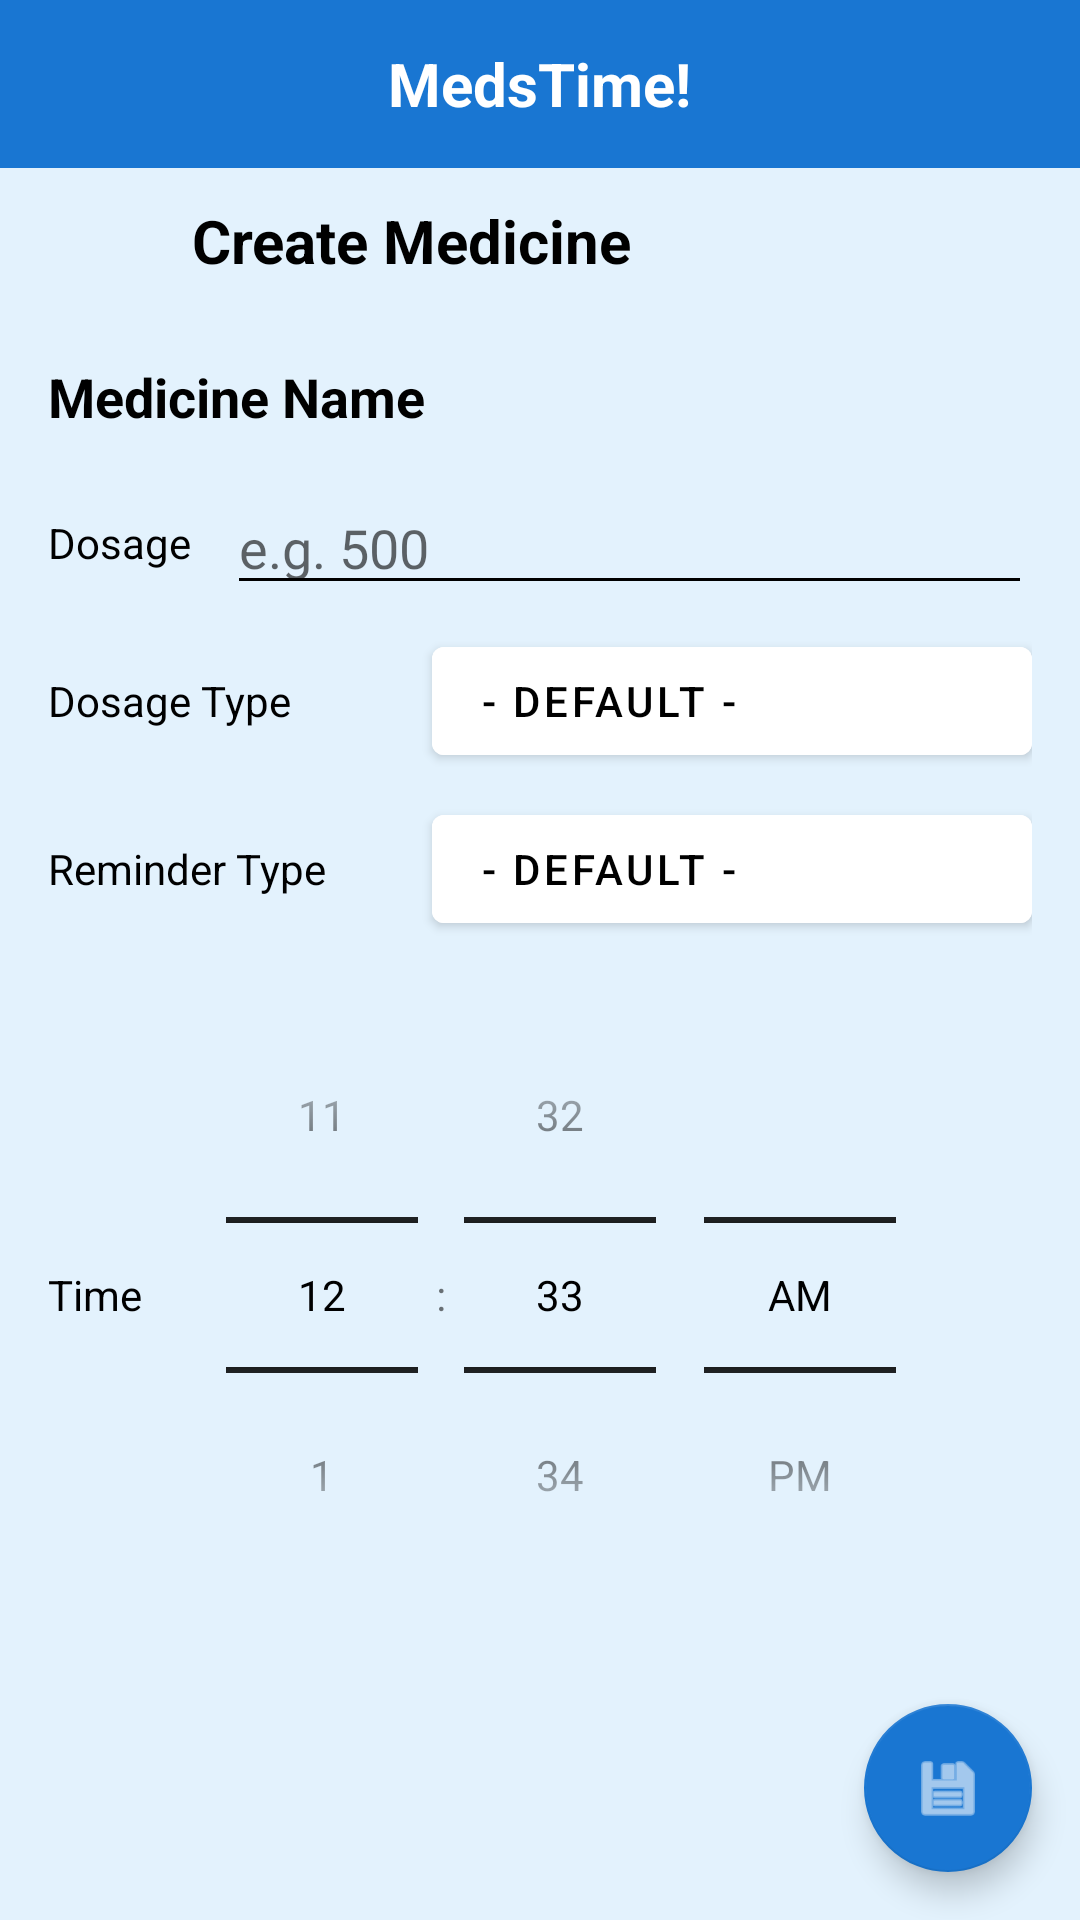

Layout XML and referenced resources for this Android screen:
<!-- AndroidManifest.xml: application theme Theme.MedsTime -->
<!-- res/layout/create_medicine.xml -->
<?xml version="1.0" encoding="utf-8"?>
<androidx.constraintlayout.widget.ConstraintLayout xmlns:android="http://schemas.android.com/apk/res/android"
    xmlns:app="http://schemas.android.com/apk/res-auto"
    android:id="@+id/mainLayout"
    android:layout_width="match_parent"
    android:layout_height="match_parent"
    android:background="#E3F2FD">

    
    <include
        android:id="@+id/mainHeader"
        layout="@layout/header"
        android:layout_width="0dp"
        android:layout_height="56dp"
        app:layout_constraintTop_toTopOf="parent"
        app:layout_constraintStart_toStartOf="parent"
        app:layout_constraintEnd_toEndOf="parent" />

    
    <ImageButton
        android:id="@+id/backButton"
        android:layout_width="48dp"
        android:layout_height="48dp"
        android:layout_marginStart="8dp"
        android:background="?attr/selectableItemBackgroundBorderless"
        android:contentDescription="Back"
        android:padding="8dp"
        android:scaleType="centerInside"
        app:srcCompat="@drawable/chevron_back"
        app:tint="@android:color/black"
        app:layout_constraintTop_toBottomOf="@id/mainHeader"
        app:layout_constraintStart_toStartOf="parent" />

    
    <TextView
        android:id="@+id/title"
        android:layout_width="0dp"
        android:layout_height="wrap_content"
        android:text="Create Medicine"
        android:textSize="20sp"
        android:textStyle="bold"
        android:textColor="@android:color/black"
        android:gravity="center_vertical|start"
        android:layout_marginStart="8dp"
        app:layout_constraintStart_toEndOf="@id/backButton"
        app:layout_constraintEnd_toEndOf="parent"
        app:layout_constraintTop_toTopOf="@id/backButton"
        app:layout_constraintBottom_toBottomOf="@id/backButton"
        android:ellipsize="end"
        android:singleLine="true"/>

    
    <ScrollView
        android:id="@+id/scrollForm"
        android:layout_width="0dp"
        android:layout_height="0dp"
        android:padding="16dp"
        app:layout_constraintTop_toBottomOf="@id/backButton"
        app:layout_constraintBottom_toTopOf="@+id/saveMedicineFab"
        app:layout_constraintStart_toStartOf="parent"
        app:layout_constraintEnd_toEndOf="parent">

        <LinearLayout
            android:layout_width="match_parent"
            android:layout_height="wrap_content"
            android:orientation="vertical">

            
            <LinearLayout
                android:layout_width="match_parent"
                android:layout_height="wrap_content"
                android:orientation="horizontal"
                android:gravity="center_vertical"
                android:paddingBottom="8dp">

                <TextView
                    android:id="@+id/medicineLabel"
                    android:layout_width="0dp"
                    android:layout_height="wrap_content"
                    android:layout_weight="1"
                    android:text="Medicine Name"
                    android:textSize="18sp"
                    android:textStyle="bold"
                    android:textColor="@android:color/black"/>
            </LinearLayout>

            
            <LinearLayout
                android:layout_width="match_parent"
                android:layout_height="wrap_content"
                android:orientation="horizontal"
                android:gravity="center_vertical"
                android:paddingTop="8dp">

                <TextView
                    android:id="@+id/dosageLabel"
                    android:layout_width="wrap_content"
                    android:layout_height="wrap_content"
                    android:text="Dosage"
                    android:layout_marginEnd="12dp"
                    android:textColor="@android:color/black"/>

                <EditText
                    android:id="@+id/dosageInput"
                    android:layout_width="0dp"
                    android:layout_height="wrap_content"
                    android:layout_weight="1"
                    android:inputType="number"
                    android:hint="e.g. 500"
                    android:textColor="@android:color/black"
                    android:backgroundTint="@android:color/black"/>
            </LinearLayout>

            
            <LinearLayout
                android:layout_width="match_parent"
                android:layout_height="wrap_content"
                android:orientation="horizontal"
                android:gravity="center_vertical"
                android:paddingTop="8dp">

                <TextView
                    android:id="@+id/dosageTypeLabel"
                    android:layout_width="wrap_content"
                    android:layout_height="wrap_content"
                    android:text="Dosage Type"
                    android:layout_marginEnd="12dp"
                    android:textColor="@android:color/black"/>

                <View
                    android:layout_width="0dp"
                    android:layout_height="0dp"
                    android:layout_weight="1"/>

                <Button
                    android:id="@+id/dosageButton"
                    android:layout_width="200dp"
                    android:layout_height="wrap_content"
                    android:text="- Default -"
                    android:textColor="@android:color/black"
                    android:backgroundTint="@android:color/white"
                    android:gravity="start|center_vertical"/>
            </LinearLayout>

            
            <LinearLayout
                android:layout_width="match_parent"
                android:layout_height="wrap_content"
                android:orientation="horizontal"
                android:gravity="center_vertical"
                android:paddingTop="8dp">

                <TextView
                    android:id="@+id/reminderTypeLabel"
                    android:layout_width="wrap_content"
                    android:layout_height="wrap_content"
                    android:text="Reminder Type"
                    android:layout_marginEnd="12dp"
                    android:textColor="@android:color/black"/>

                <View
                    android:layout_width="0dp"
                    android:layout_height="0dp"
                    android:layout_weight="1"/>

                <Button
                    android:id="@+id/reminderButton"
                    android:layout_width="200dp"
                    android:layout_height="wrap_content"
                    android:text="- Default -"
                    android:textColor="@android:color/black"
                    android:backgroundTint="@android:color/white"
                    android:gravity="start|center_vertical"/>
            </LinearLayout>

            
            <LinearLayout
                android:id="@+id/everyXRow"
                android:layout_width="match_parent"
                android:layout_height="wrap_content"
                android:orientation="horizontal"
                android:gravity="center_vertical"
                android:paddingTop="8dp"
                android:visibility="gone">

                <TextView
                    android:id="@+id/everyXLabel"
                    android:layout_width="wrap_content"
                    android:layout_height="wrap_content"
                    android:text="Every"
                    android:layout_marginEnd="12dp"
                    android:textColor="@android:color/black"/>

                <View
                    android:layout_width="0dp"
                    android:layout_height="0dp"
                    android:layout_weight="1"/>

                <Button
                    android:id="@+id/everyXButton"
                    android:layout_width="80dp"
                    android:layout_height="wrap_content"
                    android:text="- Default -"
                    android:textColor="@android:color/black"
                    android:backgroundTint="@android:color/white"/>

                <TextView
                    android:layout_width="wrap_content"
                    android:layout_height="wrap_content"
                    android:text="hour(s)"
                    android:textColor="@android:color/black"
                    android:layout_marginStart="8dp"/>
            </LinearLayout>

            
            <LinearLayout
                android:layout_width="match_parent"
                android:layout_height="wrap_content"
                android:orientation="horizontal"
                android:gravity="center_vertical"
                android:paddingTop="12dp">

                <TextView
                    android:id="@+id/timeLabel"
                    android:layout_width="wrap_content"
                    android:layout_height="wrap_content"
                    android:text="Time"
                    android:layout_marginEnd="12dp"
                    android:textColor="@android:color/black"/>

                <TimePicker
                    android:id="@+id/timePicker"
                    android:layout_width="wrap_content"
                    android:layout_height="wrap_content"
                    android:timePickerMode="spinner"/>
            </LinearLayout>

        </LinearLayout>

    </ScrollView>

    
    <com.google.android.material.floatingactionbutton.FloatingActionButton
        android:id="@+id/saveMedicineFab"
        android:layout_width="wrap_content"
        android:layout_height="wrap_content"
        android:layout_margin="16dp"
        android:contentDescription="Save"
        app:backgroundTint="#1976D2"
        app:srcCompat="@android:drawable/ic_menu_save"
        app:layout_constraintBottom_toBottomOf="parent"
        app:layout_constraintEnd_toEndOf="parent"/>

</androidx.constraintlayout.widget.ConstraintLayout>
<!-- res/layout/header.xml (included above) -->
<?xml version="1.0" encoding="utf-8"?>
<RelativeLayout xmlns:android="http://schemas.android.com/apk/res/android"
    android:id="@+id/topBar"
    android:layout_width="match_parent"
    android:layout_height="56dp"
    android:background="#1976D2"
    android:paddingStart="16dp"
    android:paddingEnd="16dp">

    <TextView
        android:id="@+id/appTitle"
        android:layout_width="wrap_content"
        android:layout_height="match_parent"
        android:layout_centerInParent="true"
        android:gravity="center"
        android:text="MedsTime!"
        android:textSize="20sp"
        android:textStyle="bold"
        android:textColor="@android:color/white" />

    <ImageButton
        android:id="@+id/menuButton"
        android:layout_width="48dp"
        android:layout_height="48dp"
        android:layout_alignParentEnd="true"
        android:layout_centerVertical="true"
        android:background="?attr/selectableItemBackgroundBorderless"
        android:contentDescription="Menu"
        android:src="@drawable/ic_menu"
        android:tint="@android:color/white" />

</RelativeLayout>
<!-- resources referenced by this layout -->
<resources>
  <style name="Theme.MedsTime" parent="Base.Theme.MedsTime" />
  <style name="Base.Theme.MedsTime" parent="Theme.MaterialComponents.Light.NoActionBar">
          
          <item name="colorPrimary">#1976D2</item>
          <item name="colorPrimaryDark">#0D47A1</item>
          <item name="colorAccent">#00BCD4</item>
  
          
          <item name="android:windowBackground">#E3F2FD</item>
          <item name="android:colorBackground">#E3F2FD</item>
  
          
          <item name="android:textColorPrimary">@android:color/black</item>
          <item name="android:textColorSecondary">@android:color/black</item>
  
          
          <item name="cardViewStyle">@style/Widget.MedsTime.Card</item>
          <item name="floatingActionButtonStyle">@style/Widget.MedsTime.FAB</item>
  
          
          <item name="android:textColorPrimaryInverse">@android:color/white</item>
          <item name="android:textColorSecondaryInverse">@android:color/white</item>
      </style>
  <style name="Widget.MedsTime.Card" parent="Widget.MaterialComponents.CardView">
          <item name="cardBackgroundColor">@android:color/white</item>
          <item name="cardElevation">4dp</item>
          <item name="cardUseCompatPadding">true</item>
      </style>
  <style name="Widget.MedsTime.FAB" parent="Widget.MaterialComponents.FloatingActionButton">
          <item name="backgroundTint">#1976D2</item>
          <item name="tint">@android:color/white</item>
      </style>
  <style name="Widget.MaterialComponents.CardView" parent="Widget.MaterialComponents.CardView">
          <item name="strokeColor">#1976D2</item>
          <item name="strokeWidth">3dp</item>
      </style>
</resources>
